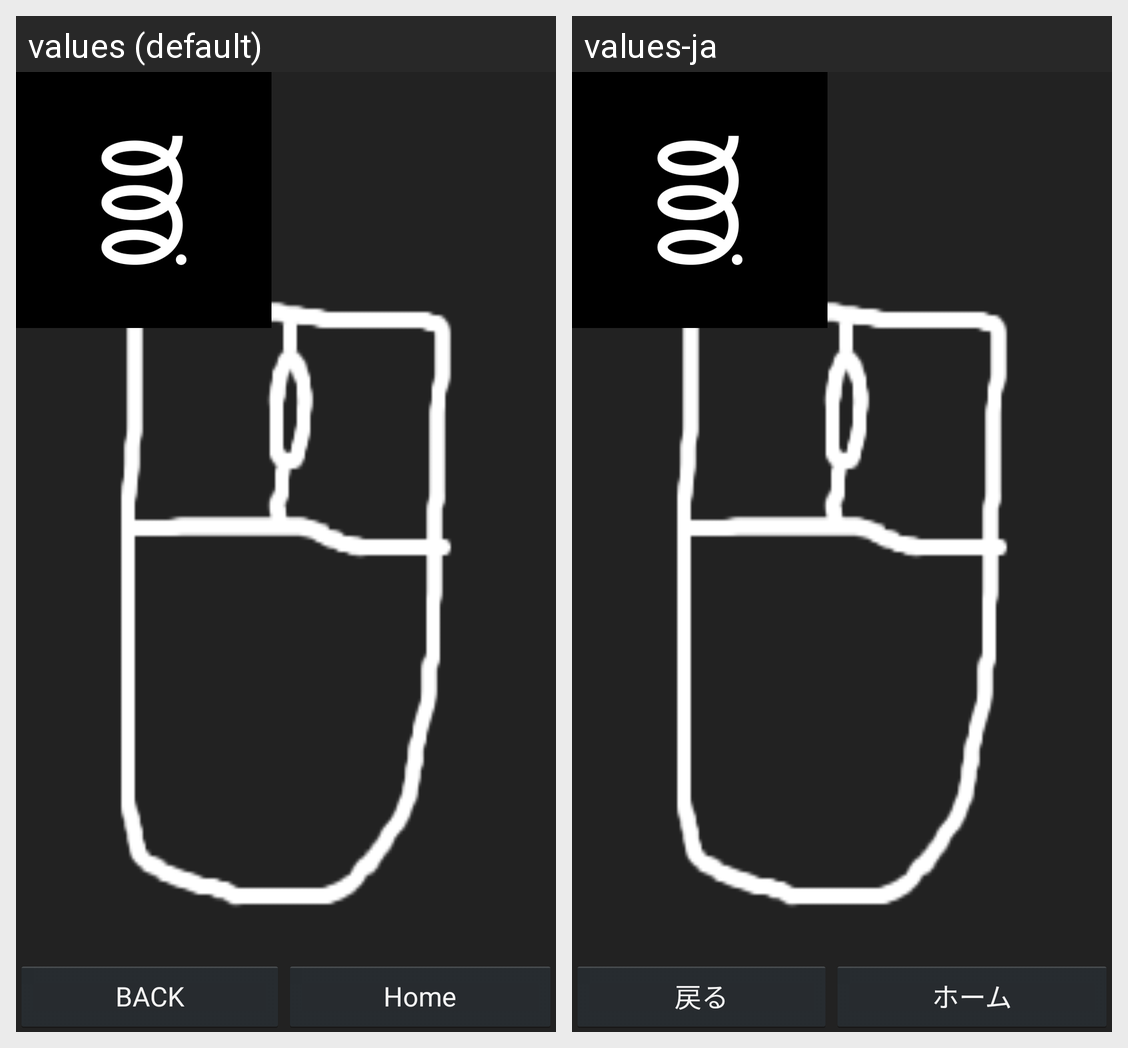

The Android screen above is rendered under two locales of the same app. Produce the string resources it draws, with the default and per-locale values.
Android screen res/layout/activity_mouse.xml rendered under 2 locales, left to right: values (default), values-ja. Device: Nexus 5 (rendered at 1080×1920; each locale shown at half size, 540×960, under a caption strip naming it); theme AppTheme.
Strings drawn on this screen, with the default value and each locale's value (text and hints the layout hard-codes, and strings that could not be matched under every locale, appear in the picture but are not listed):

btn_back
  values: BACK
  values-ja: 戻る

home
  values: Home
  values-ja: ホーム
